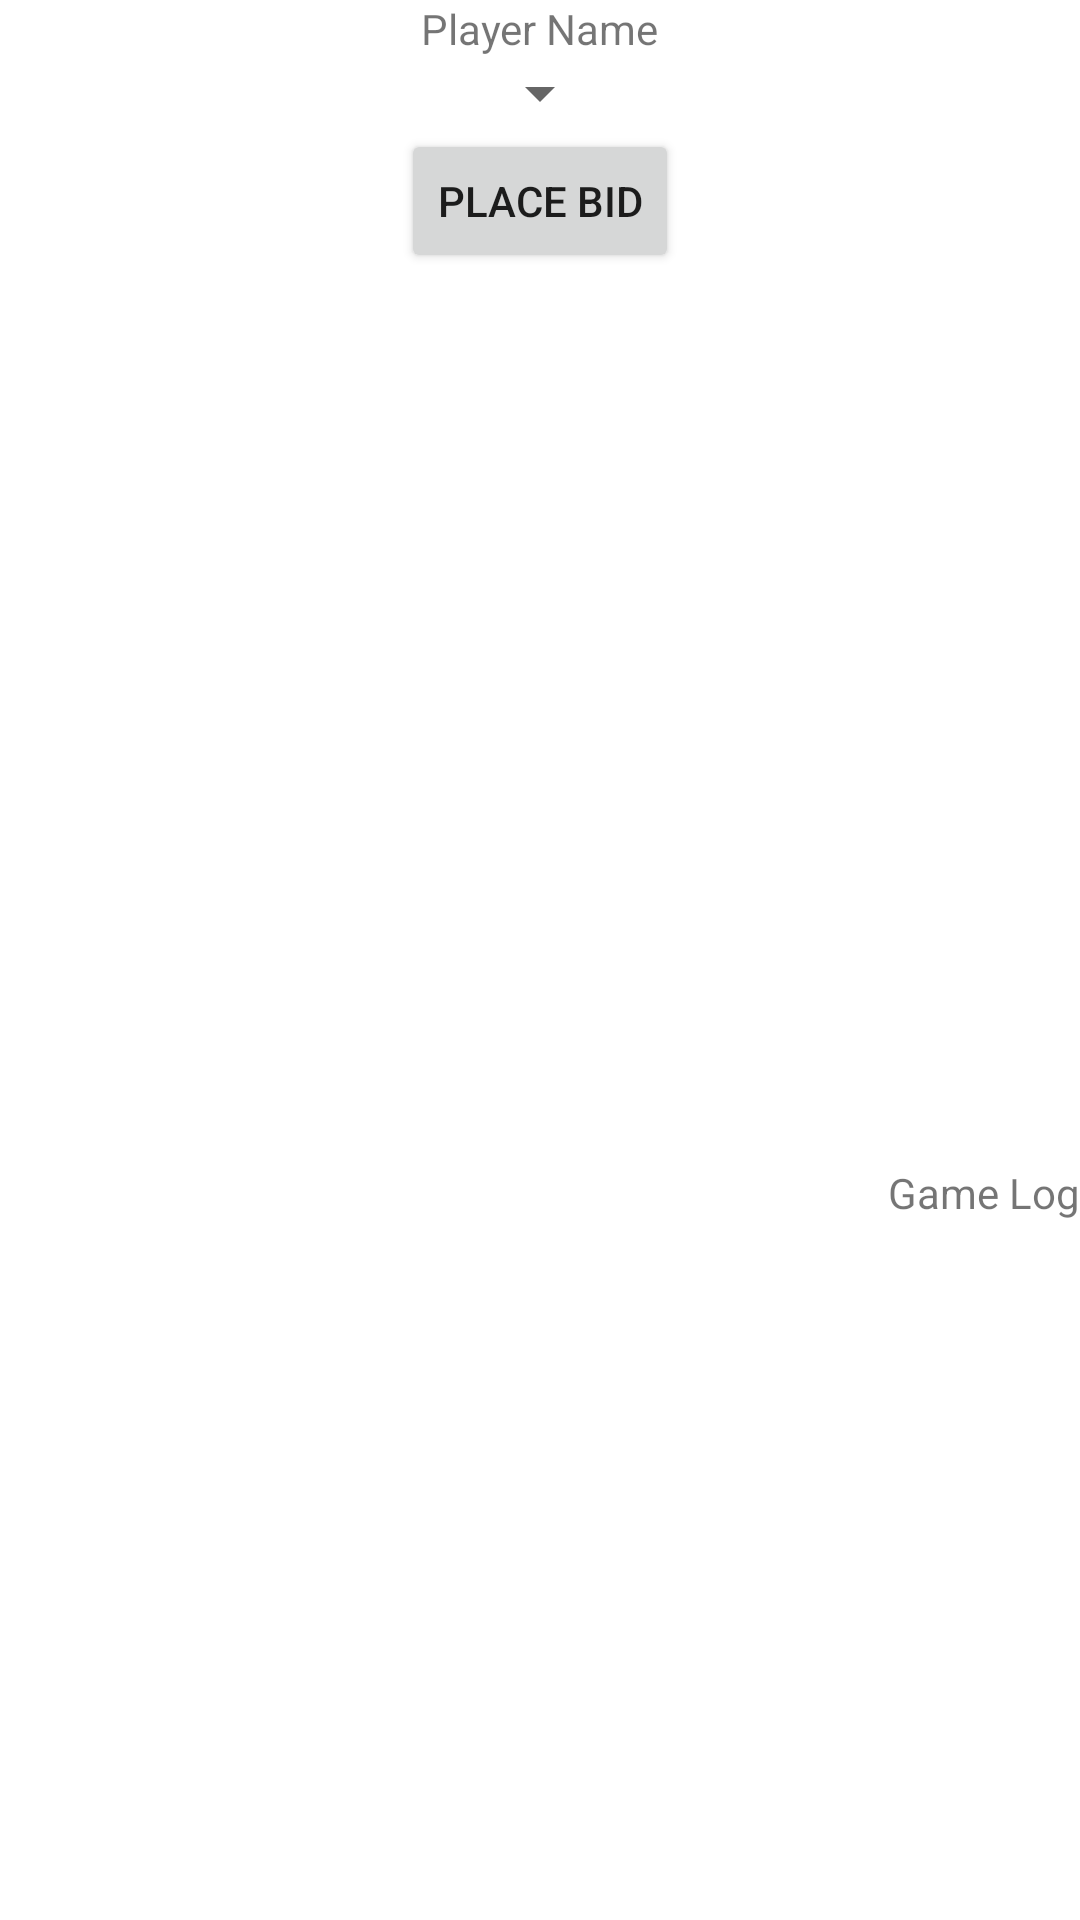

Layout XML and referenced resources for this Android screen:
<!-- AndroidManifest.xml: application theme Theme.Preferans -->
<!-- res/layout/fragment_game.xml -->
<?xml version="1.0" encoding="utf-8"?>
<androidx.constraintlayout.widget.ConstraintLayout xmlns:android="http://schemas.android.com/apk/res/android"
    xmlns:app="http://schemas.android.com/apk/res-auto"
    xmlns:tools="http://schemas.android.com/tools"
    android:layout_width="match_parent"
    android:layout_height="match_parent"
    android:animateLayoutChanges="true">

    <TextView
        android:id="@+id/playerNameTextView"
        android:layout_width="wrap_content"
        android:layout_height="wrap_content"
        android:text="Player Name"
        app:layout_constraintEnd_toEndOf="parent"
        app:layout_constraintStart_toStartOf="parent"
        app:layout_constraintTop_toTopOf="parent" />

    <androidx.recyclerview.widget.RecyclerView
        android:id="@+id/playerHandRecyclerView"
        android:layout_width="match_parent"
        android:layout_height="wrap_content"
        android:orientation="horizontal"
        app:layoutManager="androidx.recyclerview.widget.LinearLayoutManager"
        app:layout_constraintTop_toBottomOf="@+id/playerNameTextView" />

    <Spinner
        android:id="@+id/bidOptionsSpinner"
        android:layout_width="wrap_content"
        android:layout_height="wrap_content"
        android:animateLayoutChanges="true"
        app:layout_constraintEnd_toEndOf="parent"
        app:layout_constraintStart_toStartOf="parent"
        app:layout_constraintTop_toBottomOf="@+id/playerHandRecyclerView" />

    <Button
        android:id="@+id/placeBidButton"
        android:layout_width="wrap_content"
        android:layout_height="wrap_content"
        android:text="Place Bid"
        app:layout_constraintEnd_toEndOf="parent"
        app:layout_constraintStart_toStartOf="parent"
        app:layout_constraintTop_toBottomOf="@+id/bidOptionsSpinner" />

    <ScrollView
        android:id="@+id/gameLogScrollView"
        android:layout_width="wrap_content"
        android:layout_height="100dp"
        android:layout_marginBottom="152dp"
        app:layout_constraintBottom_toBottomOf="parent"
        app:layout_constraintEnd_toEndOf="parent"
        app:layout_constraintHorizontal_bias="1.0"
        app:layout_constraintStart_toEndOf="@+id/constraintLayout">

        <TextView
            android:id="@+id/gameLogTextView"
            android:layout_width="match_parent"
            android:layout_height="wrap_content"
            android:text="Game Log" />


    </ScrollView>

    <androidx.constraintlayout.widget.ConstraintLayout
        android:id="@+id/constraintLayout"
        android:layout_width="wrap_content"
        android:layout_height="wrap_content"
        android:animateLayoutChanges="true"
        app:layout_constraintBottom_toBottomOf="parent"
        app:layout_constraintStart_toStartOf="parent">

        <TextView
            android:id="@+id/talon_label"
            android:layout_width="wrap_content"
            android:layout_height="wrap_content"
            android:layout_marginStart="16dp"
            android:text="@string/talon"
            android:textSize="18sp"
            android:textStyle="bold"
            android:visibility="invisible"
            app:layout_constraintBottom_toTopOf="@+id/talon_text_view"
            app:layout_constraintEnd_toEndOf="parent"
            app:layout_constraintHorizontal_bias="0.5"
            app:layout_constraintStart_toStartOf="parent" />

        <TextView
            android:id="@+id/talon_text_view"
            android:layout_width="wrap_content"
            android:layout_height="wrap_content"
            android:layout_marginStart="16dp"
            android:layout_marginBottom="8dp"
            android:gravity="center"
            android:padding="8dp"
            android:text="Sample Talon Text"
            android:textAlignment="center"
            android:textSize="20sp"
            android:visibility="invisible"
            app:layout_constraintBottom_toBottomOf="parent"
            app:layout_constraintStart_toStartOf="parent" />

    </androidx.constraintlayout.widget.ConstraintLayout>

    <androidx.recyclerview.widget.RecyclerView
        android:id="@+id/mainTrickRecyclerView"
        android:layout_width="wrap_content"
        android:layout_height="wrap_content"
        android:layout_marginTop="72dp"
        android:orientation="horizontal"
        app:layoutManager="androidx.recyclerview.widget.LinearLayoutManager"
        app:layout_constraintEnd_toEndOf="parent"
        app:layout_constraintStart_toStartOf="parent"
        app:layout_constraintTop_toBottomOf="@+id/placeBidButton"
        tools:itemCount="3" />
</androidx.constraintlayout.widget.ConstraintLayout>
<!-- resources referenced by this layout -->
<resources>
  <string name="talon">Talon</string>
  <style name="Theme.Preferans" parent="Theme.MaterialComponents.DayNight.DarkActionBar">
          
          <item name="colorPrimary">@color/purple_500</item>
          <item name="colorPrimaryVariant">@color/purple_700</item>
          <item name="colorOnPrimary">@color/white</item>
          
          <item name="colorSecondary">@color/teal_200</item>
          <item name="colorSecondaryVariant">@color/teal_700</item>
          <item name="colorOnSecondary">@color/black</item>
          
          <item name="android:statusBarColor">?attr/colorPrimaryVariant</item>
          
      </style>
  <color name="purple_500">#FF6200EE</color>
  <color name="purple_700">#FF3700B3</color>
  <color name="white">#FFFFFFFF</color>
  <color name="teal_200">#FF03DAC5</color>
  <color name="teal_700">#FF018786</color>
  <color name="black">#FF000000</color>
</resources>
